pico-8 play session: no input (idle)

[t = 1 s] idle ~1s (no d-pad/buttons)
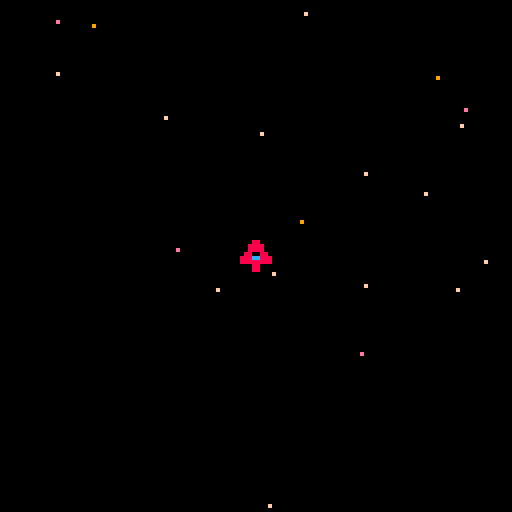
[t = 6 s] idle ~6s (no d-pad/buttons)
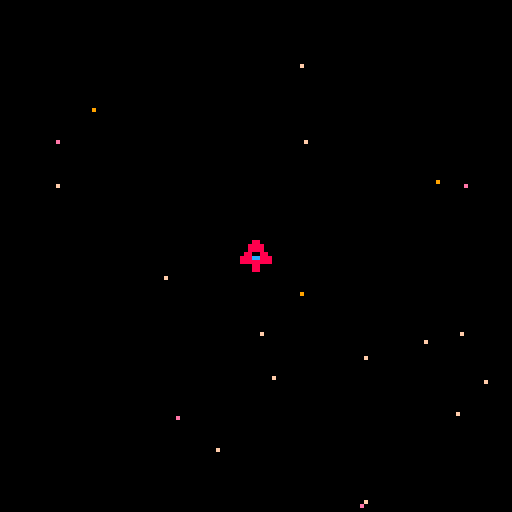
[t = 8 s] idle ~8s (no d-pad/buttons)
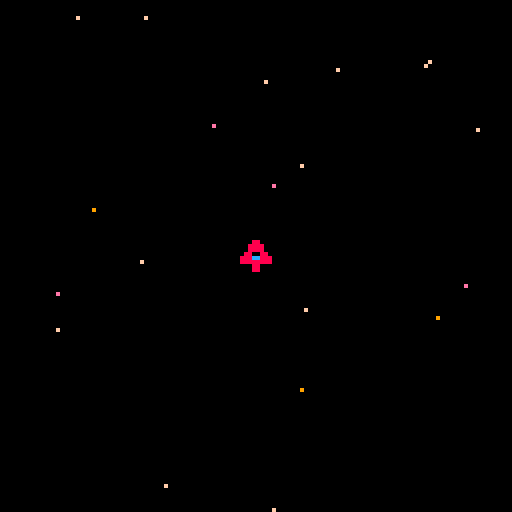

pico-8 cartridge
version 29
__lua__
function _init()
 p={x=60,y=60}
 create_stars()
end

function _update()
 if (btn(➡️)) p.x+=1
 if (btn(⬅️)) p.x-=1
update_stars()
end

function _draw()
 cls()
 
 for s in all(stars) do
  pset(s.x,s.y,s.col)
 end
 
 spr(1,p.x,p.y)
end
-->8
--star

function create_stars()
 stars={}
 for i=1,20 do
  local new_star={
   x=rnd(128),
   y=rnd(128),
   col=rnd({9,14,15}),
   speed=1+rnd(2)
  }
  add(stars, new_star)
 end
end

function update_stars()
 for s in all(stars) do 
  s.y+=s.speed
  if s.y>128 then
   s.y=0
   s.x=rnd(128)
  end
 end  
end
__gfx__
00000000000880000000000000000000000000000000000000000000000000000000000000000000000000000000000000000000000000000000000000000000
00000000008888000000000000000000000000000000000000000000000000000000000000000000000000000000000000000000000000000000000000000000
00700700008888000000000000000000000000000000000000000000000000000000000000000000000000000000000000000000000000000000000000000000
00077000088008800000000000000000000000000000000000000000000000000000000000000000000000000000000000000000000000000000000000000000
00077000888cc8880000000000000000000000000000000000000000000000000000000000000000000000000000000000000000000000000000000000000000
00700700888888880000000000000000000000000000000000000000000000000000000000000000000000000000000000000000000000000000000000000000
00000000000880000000000000000000000000000000000000000000000000000000000000000000000000000000000000000000000000000000000000000000
00000000000880000000000000000000000000000000000000000000000000000000000000000000000000000000000000000000000000000000000000000000
